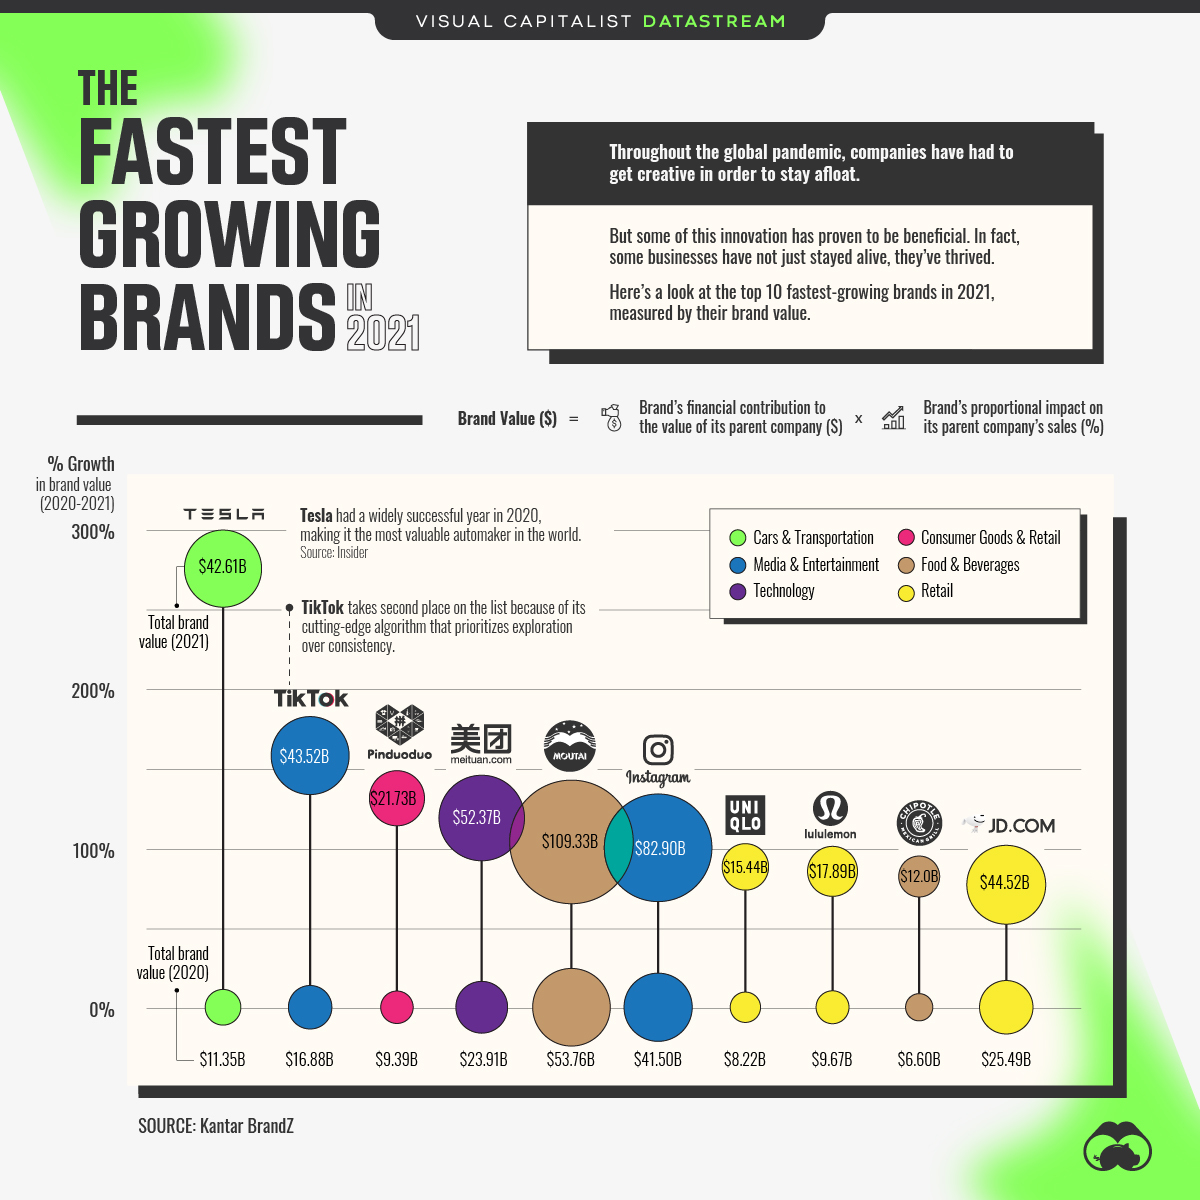

Data behind this chart, as committed beside it:
Rank, Brand, Brand_Value_Percent_Growth, Category, 2020, 2021
1, Tesla, 275, Cars & Transportation, 11.35, 42.61
2, TikTok, 158, Media & Entertainment, 16.88, 43.52
3, Pinduoduo, 131, Consumer Goods & Retail, 9.39, 21.73
4, Meituan, 119, Technology, 23.91, 52.37
5, Moutai, 103, Food & Beverages, 53.76, 109.3
6, Instagram, 100, Media & Entertainment, 41.5, 82.9
7, Uniqlo, 88, Retail, 8.22, 15.44
8, Lululemon, 85, Retail, 9.67, 17.89
9, Chipotle, 82, Food & Beverages, 6.6, 12
10, JD.com, 75, Retail, 25.49, 44.52
